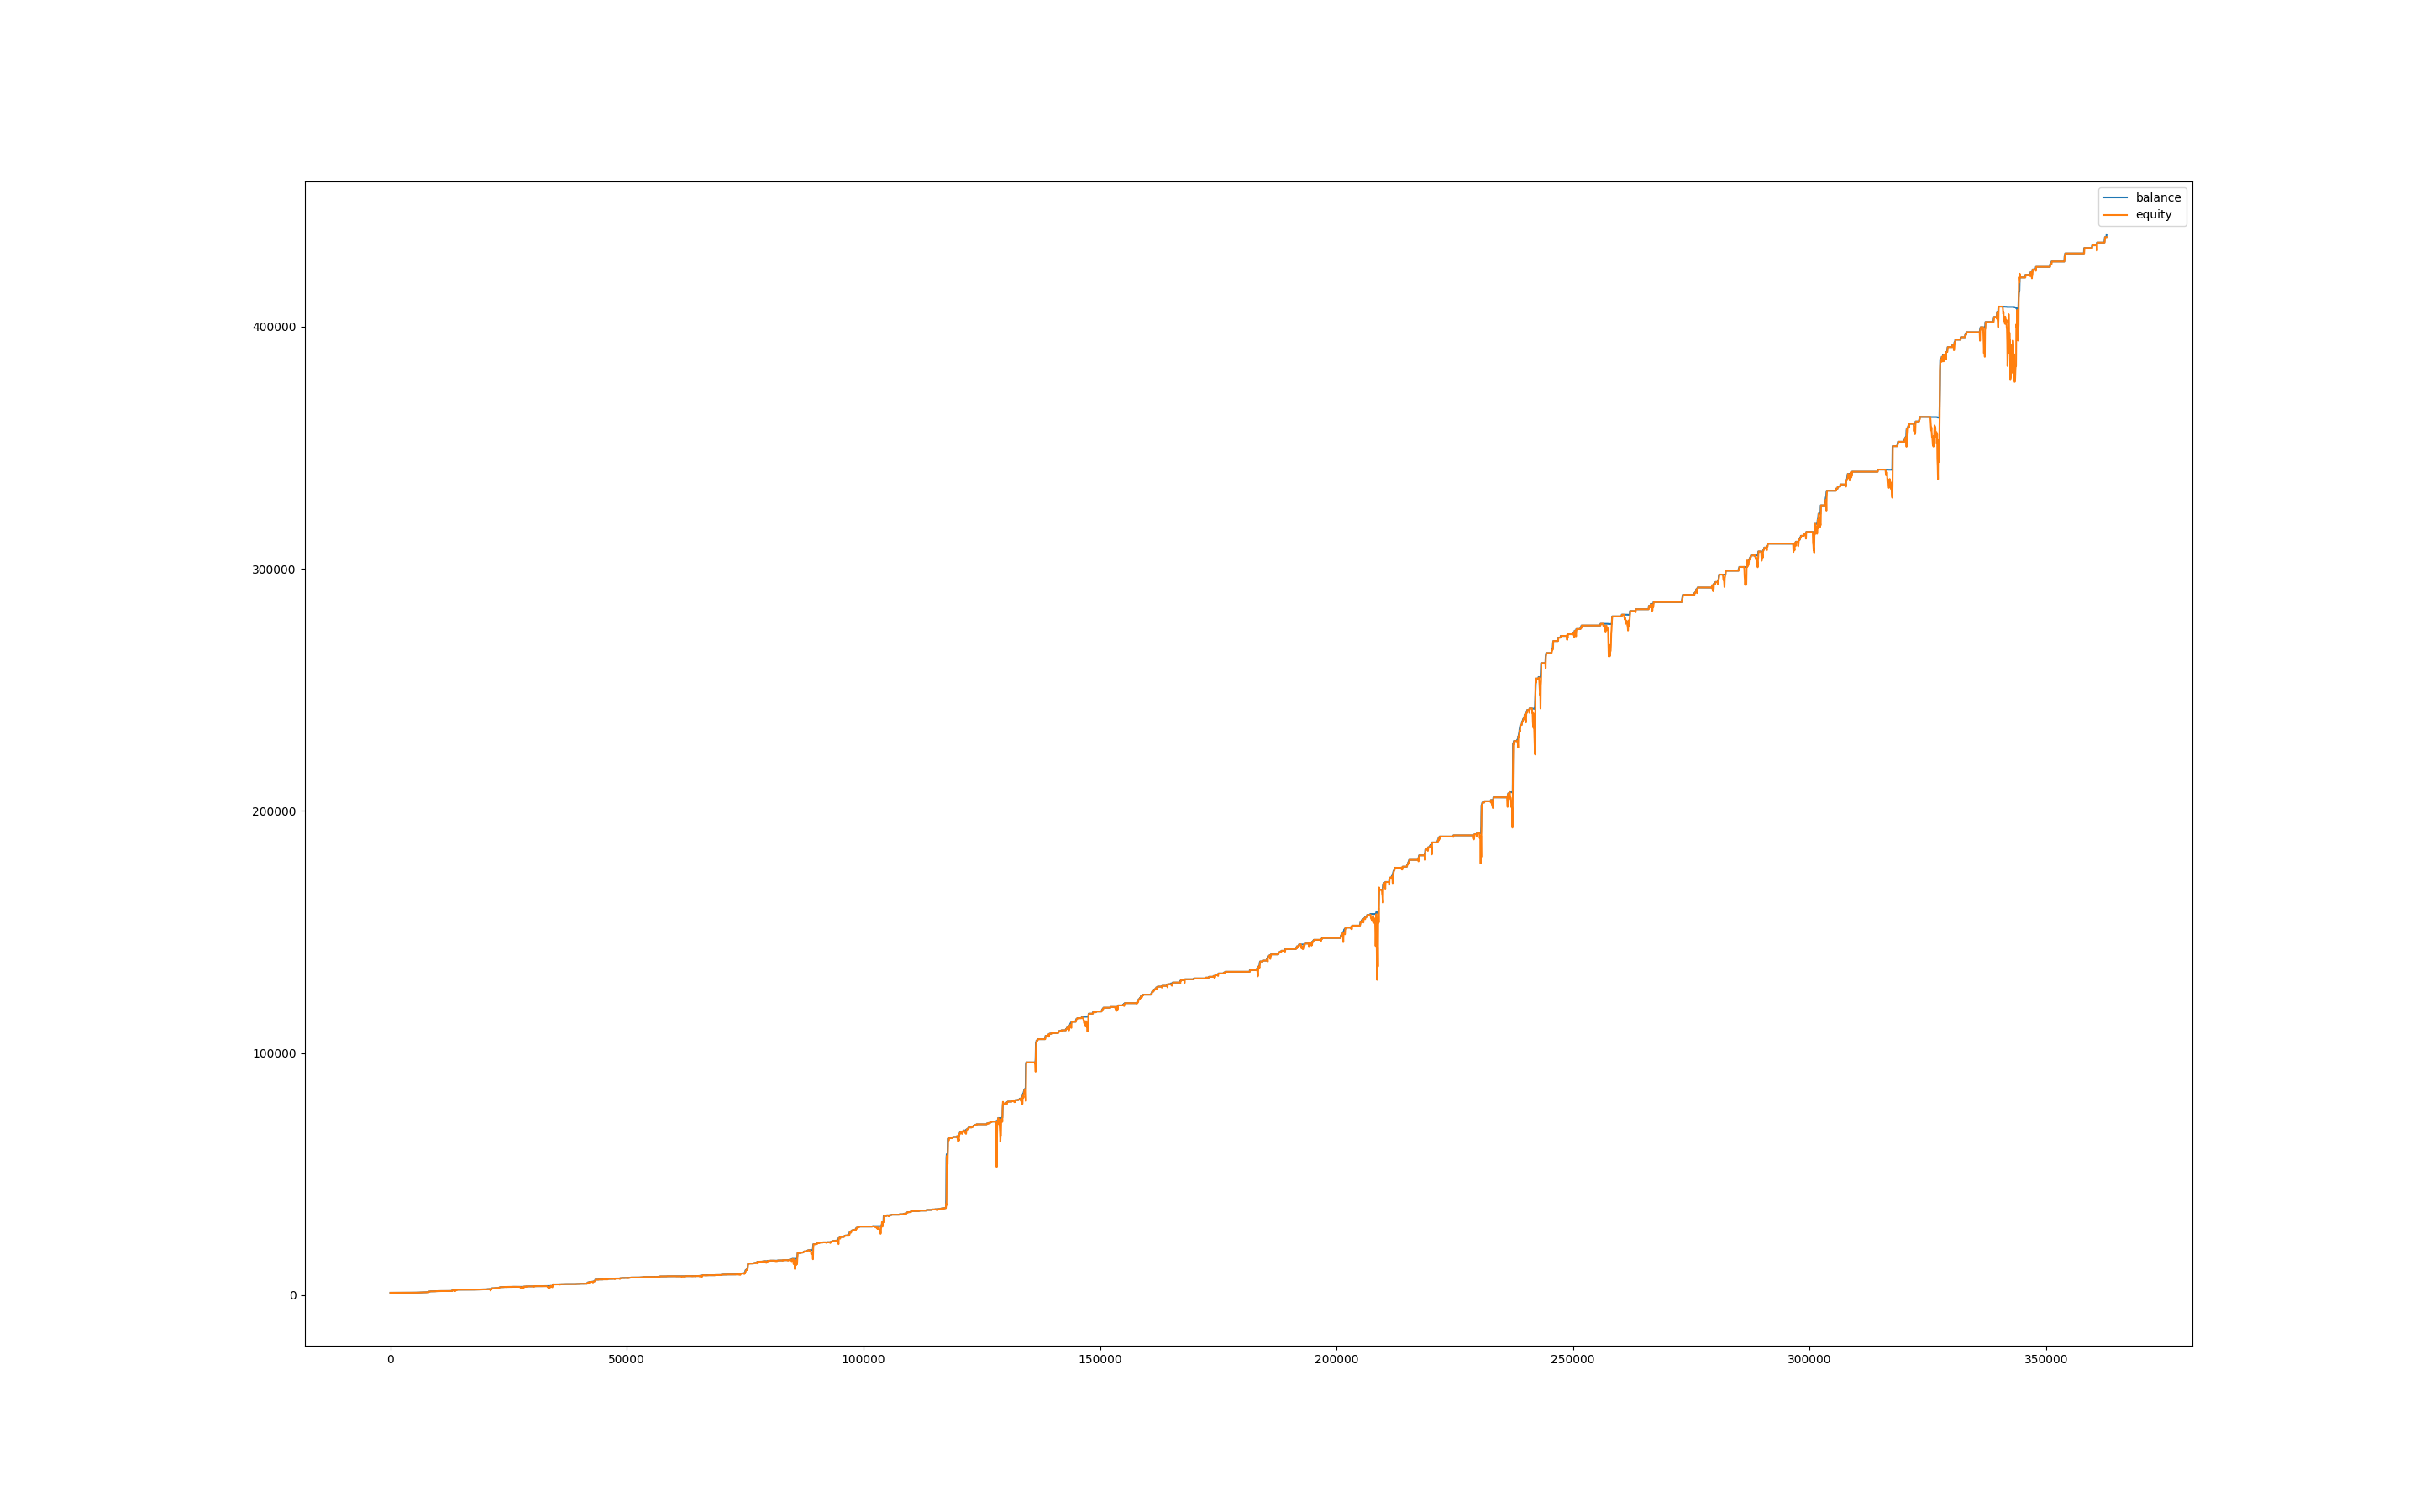

Data behind this chart, as committed beside it:
, balance, equity, balance_btc, equity_btc
0, 999.9, 1000, 0.0, 0.0
60, 999.9, 998.4, 0.0, -1.544
120, 1003, 997.1, 0.0, -2.835
180, 1003, 1003, 0.0, 0.0
240, 1003, 1003, 0.0, 0.0
300, 1003, 1002, 0.0, -1.01
360, 1003, 995.2, 0.0, -7.35
420, 1003, 994.3, 0.0, -8.221
480, 1003, 995.1, 0.0, -7.389
540, 1003, 992, 0.0, -10.5
600, 1003, 995.9, 0.0, -6.636
660, 1005, 1002, 0.0, -0.1189
720, 1005, 1005, 0.0, 0.0
780, 1005, 1005, 0.0, 0.0
840, 1005, 1005, 0.0, 0.0
900, 1008, 1005, 0.0, 0.0
960, 1010, 1008, 0.0, -0.2017
1020, 1013, 1008, 0.0, -2.147
1080, 1013, 1013, 0.0, 0.0
1140, 1013, 1013, 0.0, 0.0
1200, 1013, 1013, 0.0, 0.0
1260, 1013, 1013, 0.0, 0.0
1320, 1013, 1013, 0.0, 0.0
1380, 1013, 1013, 0.0, 0.0
1440, 1013, 1013, 0.0, 0.0
1500, 1013, 1013, 0.0, 0.0
1560, 1013, 1013, 0.0, 0.0
1620, 1013, 1013, 0.0, 0.0
1680, 1013, 1013, 0.0, 0.0
1740, 1013, 1013, 0.0, 0.0
1800, 1013, 1013, 0.0, 0.0
1860, 1013, 1013, 0.0, 0.0
1920, 1013, 1013, 0.0, 0.0
1980, 1016, 1013, 0.0, 0.0
2040, 1018, 1016, 0.0, 0.0
2100, 1018, 1018, 0.0, 0.0
2160, 1018, 1018, 0.0, 0.0
2220, 1018, 1018, 0.0, 0.0
2280, 1018, 1018, 0.0, 0.0
2340, 1018, 1018, 0.0, 0.0
2400, 1018, 1018, 0.0, 0.0
2460, 1018, 1018, 0.0, 0.0
2520, 1018, 1018, 0.0, 0.0
2580, 1018, 1018, 0.0, 0.0
2640, 1021, 1019, 0.0, 0.4506
2700, 1024, 1021, 0.0, 0.0
2760, 1026, 1024, 0.0, 0.0
2820, 1026, 1026, 0.0, 0.0
2880, 1026, 1026, 0.0, 0.0
2940, 1029, 1026, 0.0, -0.44
3000, 1029, 1029, 0.0, 0.0
3060, 1029, 1029, 0.0, 0.0
3120, 1029, 1029, 0.0, 0.0
3180, 1029, 1029, 0.0, 0.0
3240, 1029, 1029, 0.0, 0.0
3300, 1029, 1029, 0.0, 0.0
3360, 1029, 1029, 0.0, 0.0
3420, 1032, 1030, 0.0, 1.236
3480, 1034, 1032, 0.0, 0.0
3540, 1034, 1034, 0.0, 0.0
... 5,987 more rows
